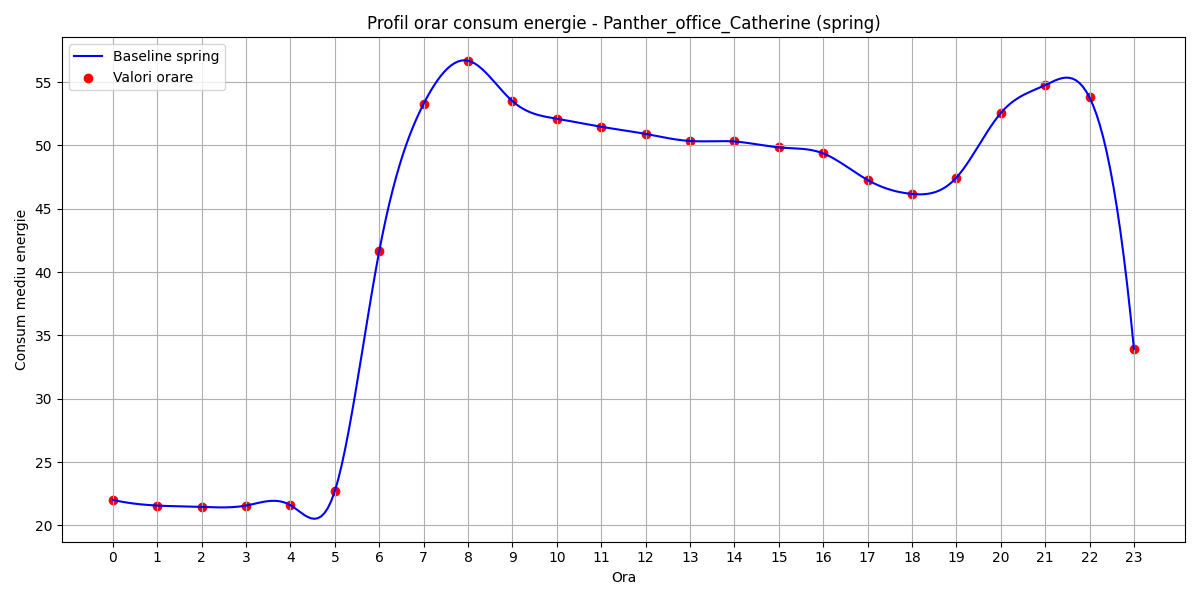

Data behind this chart, as committed beside it:
hour, B(t)
0, 22.01
1, 21.56
2, 21.46
3, 21.56
4, 21.59
5, 22.7
6, 41.64
7, 53.28
8, 56.69
9, 53.5
10, 52.11
11, 51.47
12, 50.91
13, 50.35
14, 50.31
15, 49.84
16, 49.37
17, 47.27
18, 46.17
19, 47.45
20, 52.56
21, 54.76
22, 53.79
23, 33.94
